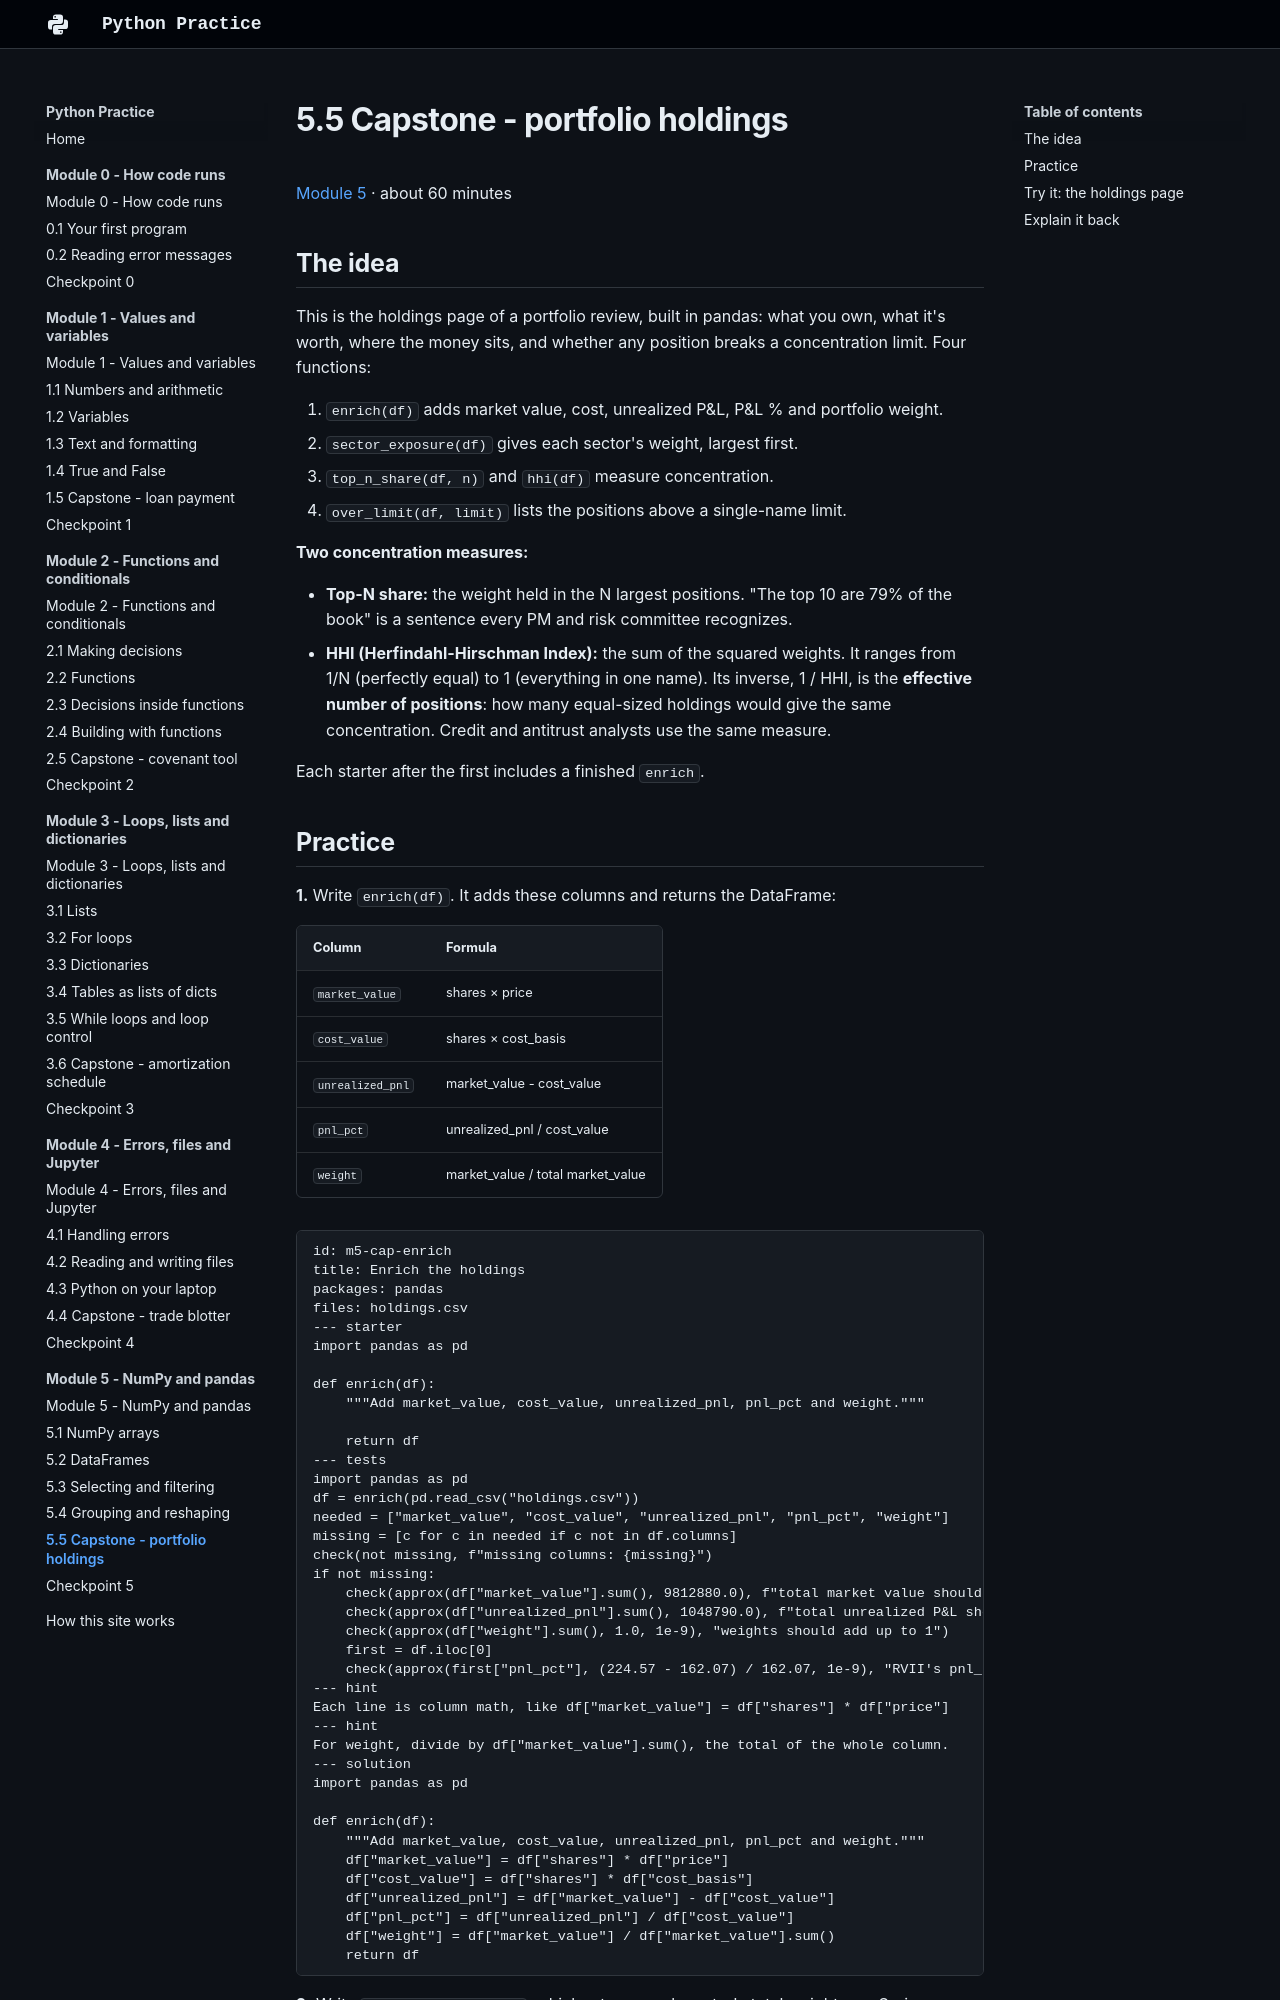

repository: w-ducdoan/python-practice · page: module-5/5-5-capstone/index.html · generator: mkdocs

---
type: lesson
workstation: Academia HQ
last_updated: 2026-10-24
---

# 5.5 Capstone - portfolio holdings

[Module 5](index.md) · about 60 minutes

## The idea

This is the holdings page of a portfolio review, built in pandas: what you own, what it's worth, where the money sits, and whether any position breaks a concentration limit. Four functions:

1. `enrich(df)` adds market value, cost, unrealized P&L, P&L % and portfolio weight.
2. `sector_exposure(df)` gives each sector's weight, largest first.
3. `top_n_share(df, n)` and `hhi(df)` measure concentration.
4. `over_limit(df, limit)` lists the positions above a single-name limit.

**Two concentration measures:**

- **Top-N share:** the weight held in the N largest positions. "The top 10 are 79% of the book" is a sentence every PM and risk committee recognizes.
- **HHI (Herfindahl-Hirschman Index):** the sum of the squared weights. It ranges from 1/N (perfectly equal) to 1 (everything in one name). Its inverse, 1 / HHI, is the **effective number of positions**: how many equal-sized holdings would give the same concentration. Credit and antitrust analysts use the same measure.

Each starter after the first includes a finished `enrich`.
